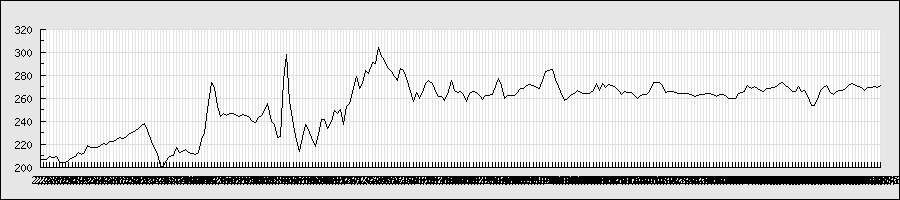

The data file committed next to this chart (first rows):
2013/2/4, 208, 209, 207, 207, 173000, 207
2013/2/5, 207, 208, 205, 207, 266000, 207
2013/2/6, 208, 209, 206, 207, 375000, 207
2013/2/7, 208, 210, 207, 209, 315000, 209
2013/2/8, 210, 210, 208, 208, 237000, 208
2013/2/12, 210, 210, 208, 209, 227000, 209
2013/2/13, 209, 210, 203, 204, 407000, 204
2013/2/14, 203, 205, 202, 204, 196000, 204
2013/2/15, 203, 204, 201, 204, 282000, 204
2013/2/18, 203, 206, 203, 206, 186000, 206
2013/2/19, 207, 209, 207, 208, 215000, 208
2013/2/20, 210, 210, 209, 209, 185000, 209
2013/2/21, 209, 214, 209, 213, 631000, 213
2013/2/22, 210, 212, 210, 211, 278000, 211
2013/2/25, 213, 213, 212, 213, 181000, 213
2013/2/26, 211, 219, 211, 219, 702000, 219
2013/2/27, 219, 220, 215, 217, 399000, 217
2013/2/28, 219, 219, 217, 217, 304000, 217
2013/3/1, 218, 219, 216, 217, 194000, 217
2013/3/4, 218, 220, 218, 219, 329000, 219
2013/3/5, 219, 221, 219, 221, 346000, 221
2013/3/6, 222, 222, 220, 220, 293000, 220
2013/3/7, 220, 223, 220, 222, 447000, 222
2013/3/8, 222, 223, 222, 222, 420000, 222
2013/3/11, 223, 225, 223, 224, 349000, 224
2013/3/12, 226, 227, 225, 226, 328000, 226
2013/3/13, 227, 227, 225, 225, 277000, 225
2013/3/14, 225, 227, 225, 226, 231000, 226
2013/3/15, 228, 229, 227, 228, 354000, 228
2013/3/18, 229, 232, 228, 230, 756000, 230
2013/3/19, 233, 233, 231, 232, 341000, 232
2013/3/21, 233, 236, 232, 234, 690000, 234
2013/3/22, 235, 238, 234, 236, 748000, 236
2013/3/25, 238, 239, 237, 238, 721000, 238
2013/3/26, 236, 237, 226, 232, 1869000, 232
2013/3/27, 219, 223, 218, 222, 1340000, 222
2013/3/28, 220, 221, 215, 216, 596000, 216
2013/3/29, 214, 214, 211, 211, 649000, 211
2013/4/1, 207, 208, 200, 201, 751000, 201
2013/4/2, 199, 203, 196, 201, 734000, 201
2013/4/3, 202, 207, 201, 206, 346000, 206
2013/4/4, 203, 210, 203, 209, 413000, 209
2013/4/5, 214, 214, 209, 210, 579000, 210
2013/4/8, 211, 218, 211, 217, 646000, 217
2013/4/9, 218, 219, 211, 213, 476000, 213
2013/4/10, 211, 214, 209, 214, 414000, 214
2013/4/11, 214, 215, 212, 215, 297000, 215
2013/4/12, 216, 216, 213, 213, 389000, 213
2013/4/15, 213, 214, 212, 212, 185000, 212
2013/4/16, 209, 211, 208, 211, 346000, 211
2013/4/17, 212, 213, 211, 213, 236000, 213
2013/4/18, 213, 259, 211, 224, 13552000, 224
2013/4/19, 234, 244, 227, 230, 5561000, 230
2013/4/22, 235, 254, 224, 250, 7119000, 250
2013/4/23, 248, 278, 244, 274, 14165000, 274
2013/4/24, 276, 284, 262, 268, 7645000, 268
2013/4/25, 264, 267, 250, 253, 4059000, 253
2013/4/26, 252, 255, 243, 244, 2771000, 244
2013/4/30, 249, 252, 247, 247, 1494000, 247
2013/5/1, 241, 250, 237, 245, 1645000, 245
2013/5/2, 247, 254, 246, 247, 1272000, 247
... 206 more rows
